The GitHub repository shakir-darbar/shakir contains a labelled image folder "original_png" with 4 categories: bronchiectasis, healthy, pneumonia, URTI. Examples follow, each with its label.

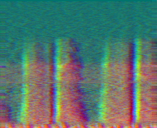
Label: bronchiectasis

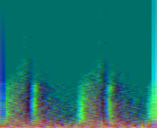
Label: pneumonia

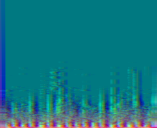
Label: healthy

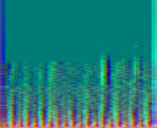
Label: URTI

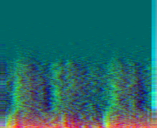
Label: bronchiectasis

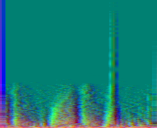
Label: pneumonia
